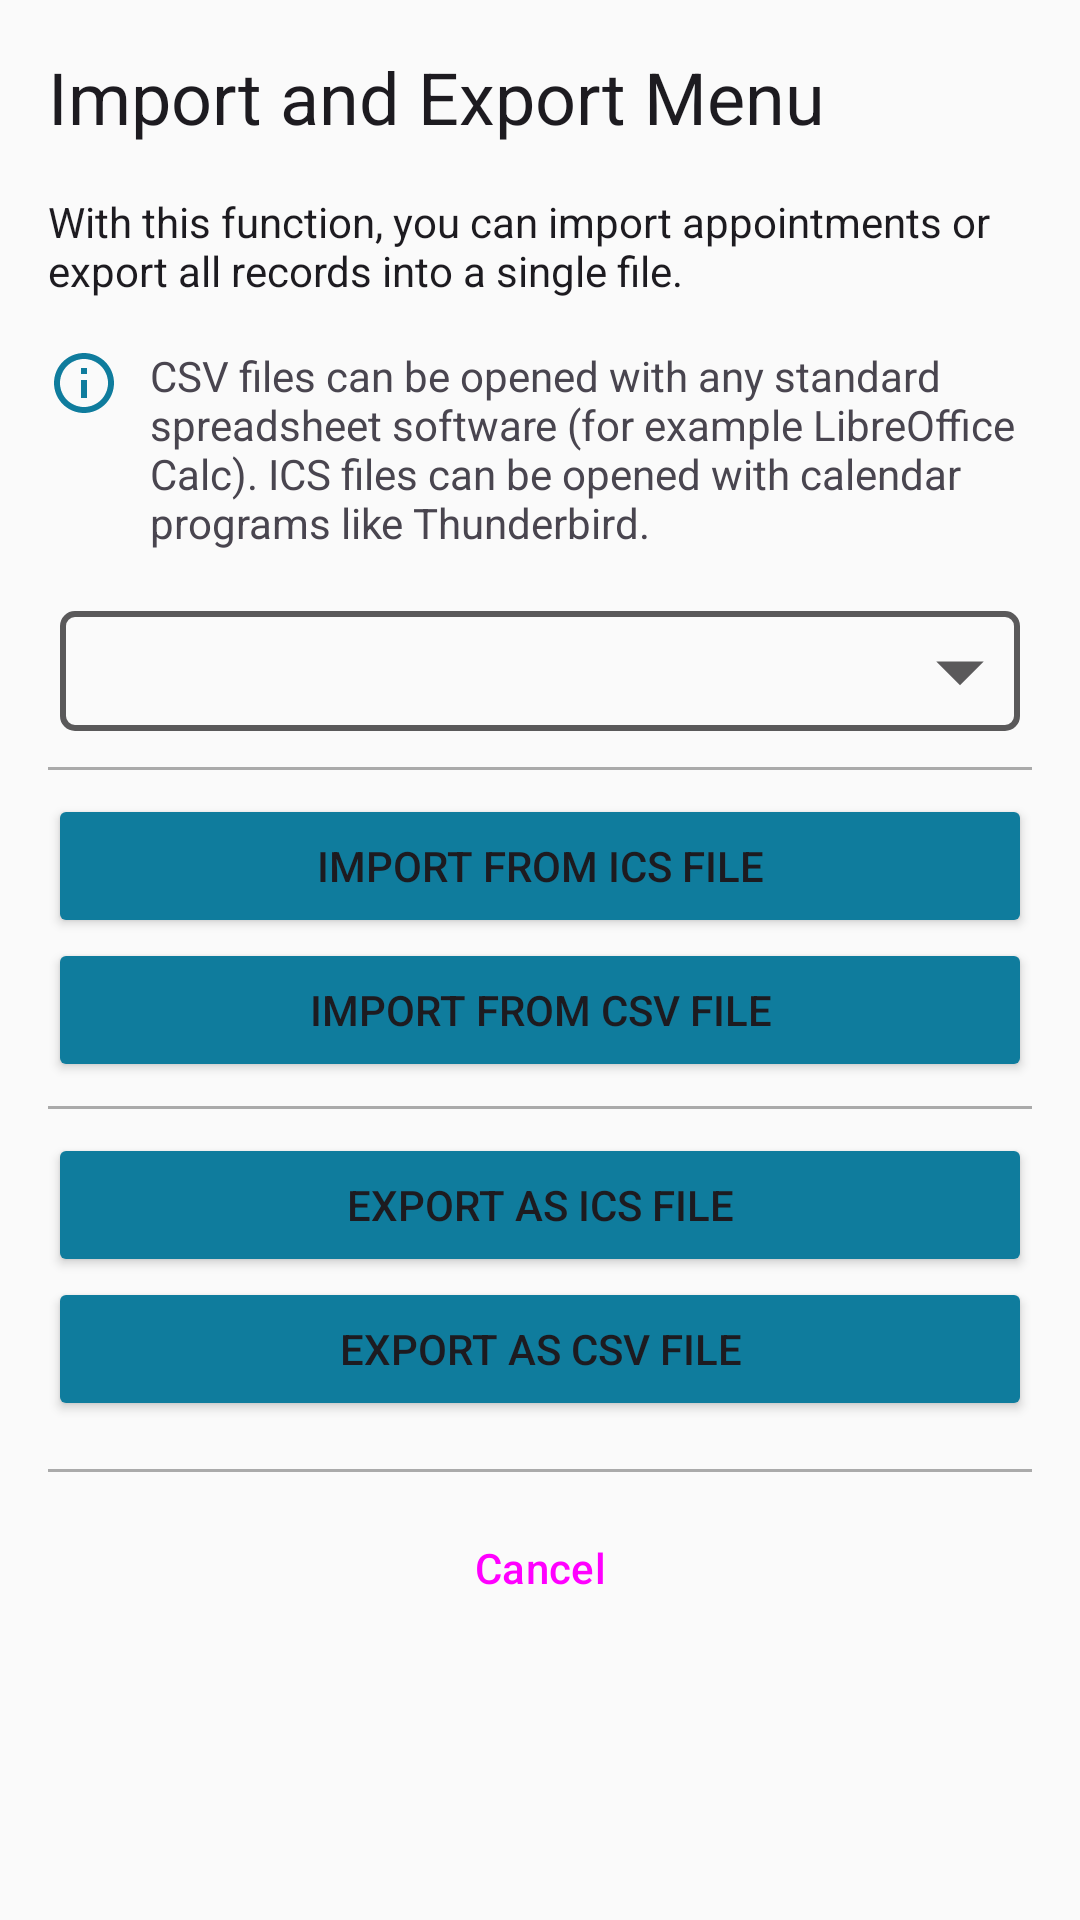

Here is an Android app screen rendered from its layout file. Give the layout XML and the strings, colors and styles it references.
<!-- AndroidManifest.xml: application theme AppTheme -->
<!-- res/layout/dialog_import_export_calendar.xml -->
<?xml version="1.0" encoding="utf-8"?>
<androidx.coordinatorlayout.widget.CoordinatorLayout
    xmlns:android="http://schemas.android.com/apk/res/android"
    xmlns:app="http://schemas.android.com/apk/res-auto"
    android:layout_width="match_parent"
    android:layout_height="match_parent">

    <ScrollView
        android:layout_width="match_parent"
        android:layout_height="wrap_content"
        android:fillViewport="false"
        android:padding="16dp"
        app:layout_constraintBottom_toBottomOf="parent"
        app:layout_constraintEnd_toEndOf="parent"
        app:layout_constraintStart_toStartOf="parent"
        app:layout_constraintTop_toTopOf="parent">

        <LinearLayout
            android:layout_width="match_parent"
            android:layout_height="wrap_content"
            android:orientation="vertical">

            <TextView
                android:layout_width="wrap_content"
                android:layout_height="wrap_content"
                android:text="@string/im_export_all_title"
                android:textAppearance="@style/TextAppearance.AppCompat.Headline" />

            <Space
                android:layout_width="match_parent"
                android:layout_height="16dp" />

            <TextView
                android:layout_width="wrap_content"
                android:layout_height="wrap_content"
                android:text="@string/im_export_all_ics_text"
                android:textAppearance="@style/TextAppearance.AppCompat" />

            <Space
                android:layout_width="match_parent"
                android:layout_height="16dp" />

            <LinearLayout
                android:layout_width="match_parent"
                android:layout_height="wrap_content"
                android:orientation="horizontal">
                <ImageView
                    android:layout_width="wrap_content"
                    android:layout_height="wrap_content"
                    app:srcCompat="@drawable/info_outline" />
                <Space
                    android:layout_height="match_parent"
                    android:layout_width="10dp" />

                <TextView
                    android:layout_width="wrap_content"
                    android:layout_height="wrap_content"
                    android:text="@string/im_export_all_ics_text_additional"
                    android:textAppearance="@style/TextAppearance.AppCompat.Small" />
            </LinearLayout>

            <Space
                android:layout_width="match_parent"
                android:layout_height="16dp" />

            <Spinner
                android:id="@+id/spinnerCalendar"
                android:layout_width="match_parent"
                android:layout_height="wrap_content"
                android:minWidth="200dp"
                android:background="@drawable/background_spinner" />

            <Space
                android:layout_width="match_parent"
                android:layout_height="8dp" />
            <View
                android:layout_width="match_parent"
                android:layout_height="1dp"
                android:background="@android:color/darker_gray"/>
            <Space
                android:layout_width="match_parent"
                android:layout_height="8dp" />

            <Button
                android:id="@+id/buttonImportICS"
                style="@style/Widget.AppCompat.Button.Colored"
                android:layout_width="match_parent"
                android:layout_height="wrap_content"
                android:text="@string/import_from_ics_file" />
            <Button
                android:id="@+id/buttonImportCSV"
                style="@style/Widget.AppCompat.Button.Colored"
                android:layout_width="match_parent"
                android:layout_height="wrap_content"
                android:text="@string/import_from_csv_file" />

            <Space
                android:layout_width="match_parent"
                android:layout_height="8dp" />
            <View
                android:layout_width="match_parent"
                android:layout_height="1dp"
                android:background="@android:color/darker_gray"/>
            <Space
                android:layout_width="match_parent"
                android:layout_height="8dp" />

            <Button
                android:id="@+id/buttonExportICS"
                style="@style/Widget.AppCompat.Button.Colored"
                android:layout_width="match_parent"
                android:layout_height="wrap_content"
                android:text="@string/export_as_ics_file" />
            <Button
                android:id="@+id/buttonExportCSV"
                style="@style/Widget.AppCompat.Button.Colored"
                android:layout_width="match_parent"
                android:layout_height="wrap_content"
                android:text="@string/export_as_csv_file" />

            <Space
                android:layout_width="match_parent"
                android:layout_height="16dp" />
            <View
                android:layout_width="match_parent"
                android:layout_height="1dp"
                android:background="@android:color/darker_gray"/>
            <Space
                android:layout_width="match_parent"
                android:layout_height="8dp" />

            <Button
                android:id="@+id/buttonExportCancel"
                style="@style/Widget.Material3.Button.TonalButton"
                android:layout_width="match_parent"
                android:layout_height="wrap_content"
                android:text="@string/abort" />
        </LinearLayout>

    </ScrollView>
</androidx.coordinatorlayout.widget.CoordinatorLayout>
<!-- resources referenced by this layout -->
<resources>
  <!-- drawable info_outline (drawable) -->
  <vector android:height="24dp" android:tint="#0F7C9D"
      android:viewportHeight="24.0" android:viewportWidth="24.0"
      android:width="24dp" xmlns:android="http://schemas.android.com/apk/res/android">
      <path android:fillColor="#FF000000" android:pathData="M11,17h2v-6h-2v6zM12,2C6.48,2 2,6.48 2,12s4.48,10 10,10 10,-4.48 10,-10S17.52,2 12,2zM12,20c-4.41,0 -8,-3.59 -8,-8s3.59,-8 8,-8 8,3.59 8,8 -3.59,8 -8,8zM11,9h2L13,7h-2v2z"/>
  </vector>
  <string name="abort">Cancel</string>
  <string name="export_as_csv_file">Export as CSV file</string>
  <string name="export_as_ics_file">Export as ICS file</string>
  <string name="im_export_all_ics_text">With this function, you can import appointments or export all records into a single file.</string>
  <string name="im_export_all_ics_text_additional">CSV files can be opened with any standard spreadsheet software (for example LibreOffice Calc). ICS files can be opened with calendar programs like Thunderbird.</string>
  <string name="im_export_all_title">Import and Export Menu</string>
  <string name="import_from_csv_file">Import from CSV file</string>
  <string name="import_from_ics_file">Import from ICS file</string>
  <style name="Widget.AppCompat.Button.Colored" parent="@style/ThemeOverlay.Material3.Button.TonalButton">
          <item name="android:textColor">@color/color_button_text</item>
          <item name="backgroundTint">@color/color_button_background</item>
      </style>
  <style name="AppTheme" parent="Theme.Material3.DayNight">
          <item name="colorPrimary">@color/colorPrimary</item>
          <item name="colorPrimaryDark">@color/colorPrimaryDark</item>
          <item name="colorAccent">@color/colorAccent</item>
          <item name="android:textColorLink">@color/colorTextLink</item>
          <item name="android:colorBackground">@color/colorBackground</item>
  
          
          <item name="windowActionBar">false</item>
          <item name="windowNoTitle">true</item>
  
          
          <item name="drawerArrowStyle">@style/AppDrawerArrow</item>
          <item name="toolbarStyle">@style/AppToolbar</item>
          <item name="appBarLayoutStyle">@style/AppAppBar</item>
      </style>
  <!-- drawable background_spinner_arrow (drawable) -->
  <vector android:height="38dp" android:tint="#5A595A"
      android:viewportHeight="24.0" android:viewportWidth="24.0"
      android:width="38dp" xmlns:android="http://schemas.android.com/apk/res/android">
      <path android:fillColor="#FF000000" android:pathData="M7,10l5,5 5,-5z"/>
  </vector>
  <color name="colorPrimary">#0f7c9d</color>
  <color name="colorPrimaryDark">#0f7c9d</color>
  <color name="colorAccent">#0f7c9d</color>
  <color name="colorTextLink">#126C88</color>
  <color name="colorBackground">#FAFAFA</color>
  <style name="AppDrawerArrow" parent="Widget.AppCompat.DrawerArrowToggle">
          
          <item name="color">@android:color/white</item>
      </style>
  <style name="AppToolbar" parent="Widget.Material3.Toolbar">
          <item name="titleTextColor">@android:color/white</item>
          <item name="subtitleTextColor">@android:color/white</item>
          <item name="materialThemeOverlay">@style/AppToolbarOverlay</item>
          
          <item name="navigationIconTint">@android:color/white</item>
      </style>
  <style name="AppAppBar" parent="Widget.Material3.AppBarLayout">
          
          <item name="android:background">@color/colorPrimaryDark</item>
      </style>
  <style name="AppToolbarOverlay" parent="ThemeOverlay.Material3.Dark">
          
          <item name="colorControlNormal">@android:color/white</item>
      </style>
</resources>
